The GitHub repository massamba0809/atelier_prepa_donnees_images contains a labelled image folder "cleaned" with 6 categories: cardboard, glass, metal, paper, plastic, trash. Examples follow, each with its label.

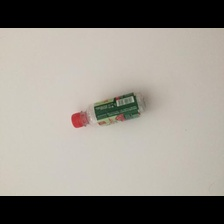
Label: plastic

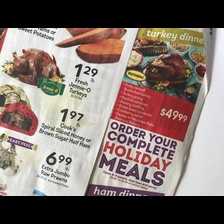
Label: paper

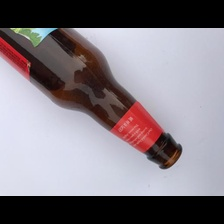
Label: glass

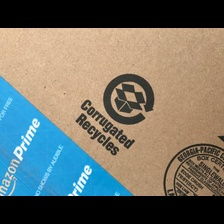
Label: cardboard

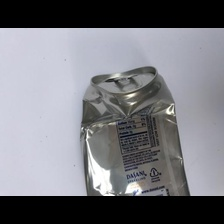
Label: metal

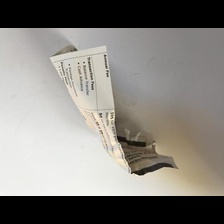
Label: paper
